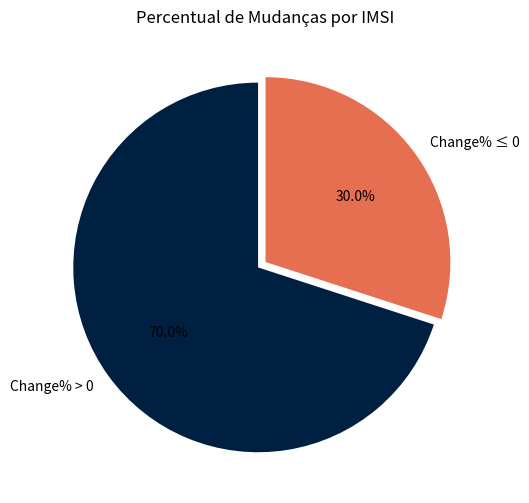

Reproduce this figure in Python.
#%%
import pandas as pd
import matplotlib.pyplot as plt

data = {
    'IMSI': [1, 2, 3, 4, 5, 6, 7, 8, 9, 10],
    'Change (%)': [-1.96, 9.01, -7.29, 8.03, 7.77, 3.92, 9.40, -3.43, 10.41, 4.03]
}

df = pd.DataFrame(data)
positive_change = df[df['Change (%)'] > 0].shape[0]
non_positive_change = df[df['Change (%)'] <= 0].shape[0]

labels = ['Change% > 0', 'Change% ≤ 0']
sizes = [positive_change, non_positive_change]
colors = ['#002041', '#e76f51']
explode = (0.05, 0)  

plt.figure(figsize=(8, 6))
plt.pie(sizes, labels=labels, colors=colors, explode=explode, autopct='%1.1f%%', startangle=90)
plt.title('Percentual de Mudanças por IMSI')
plt.show()

# %%
